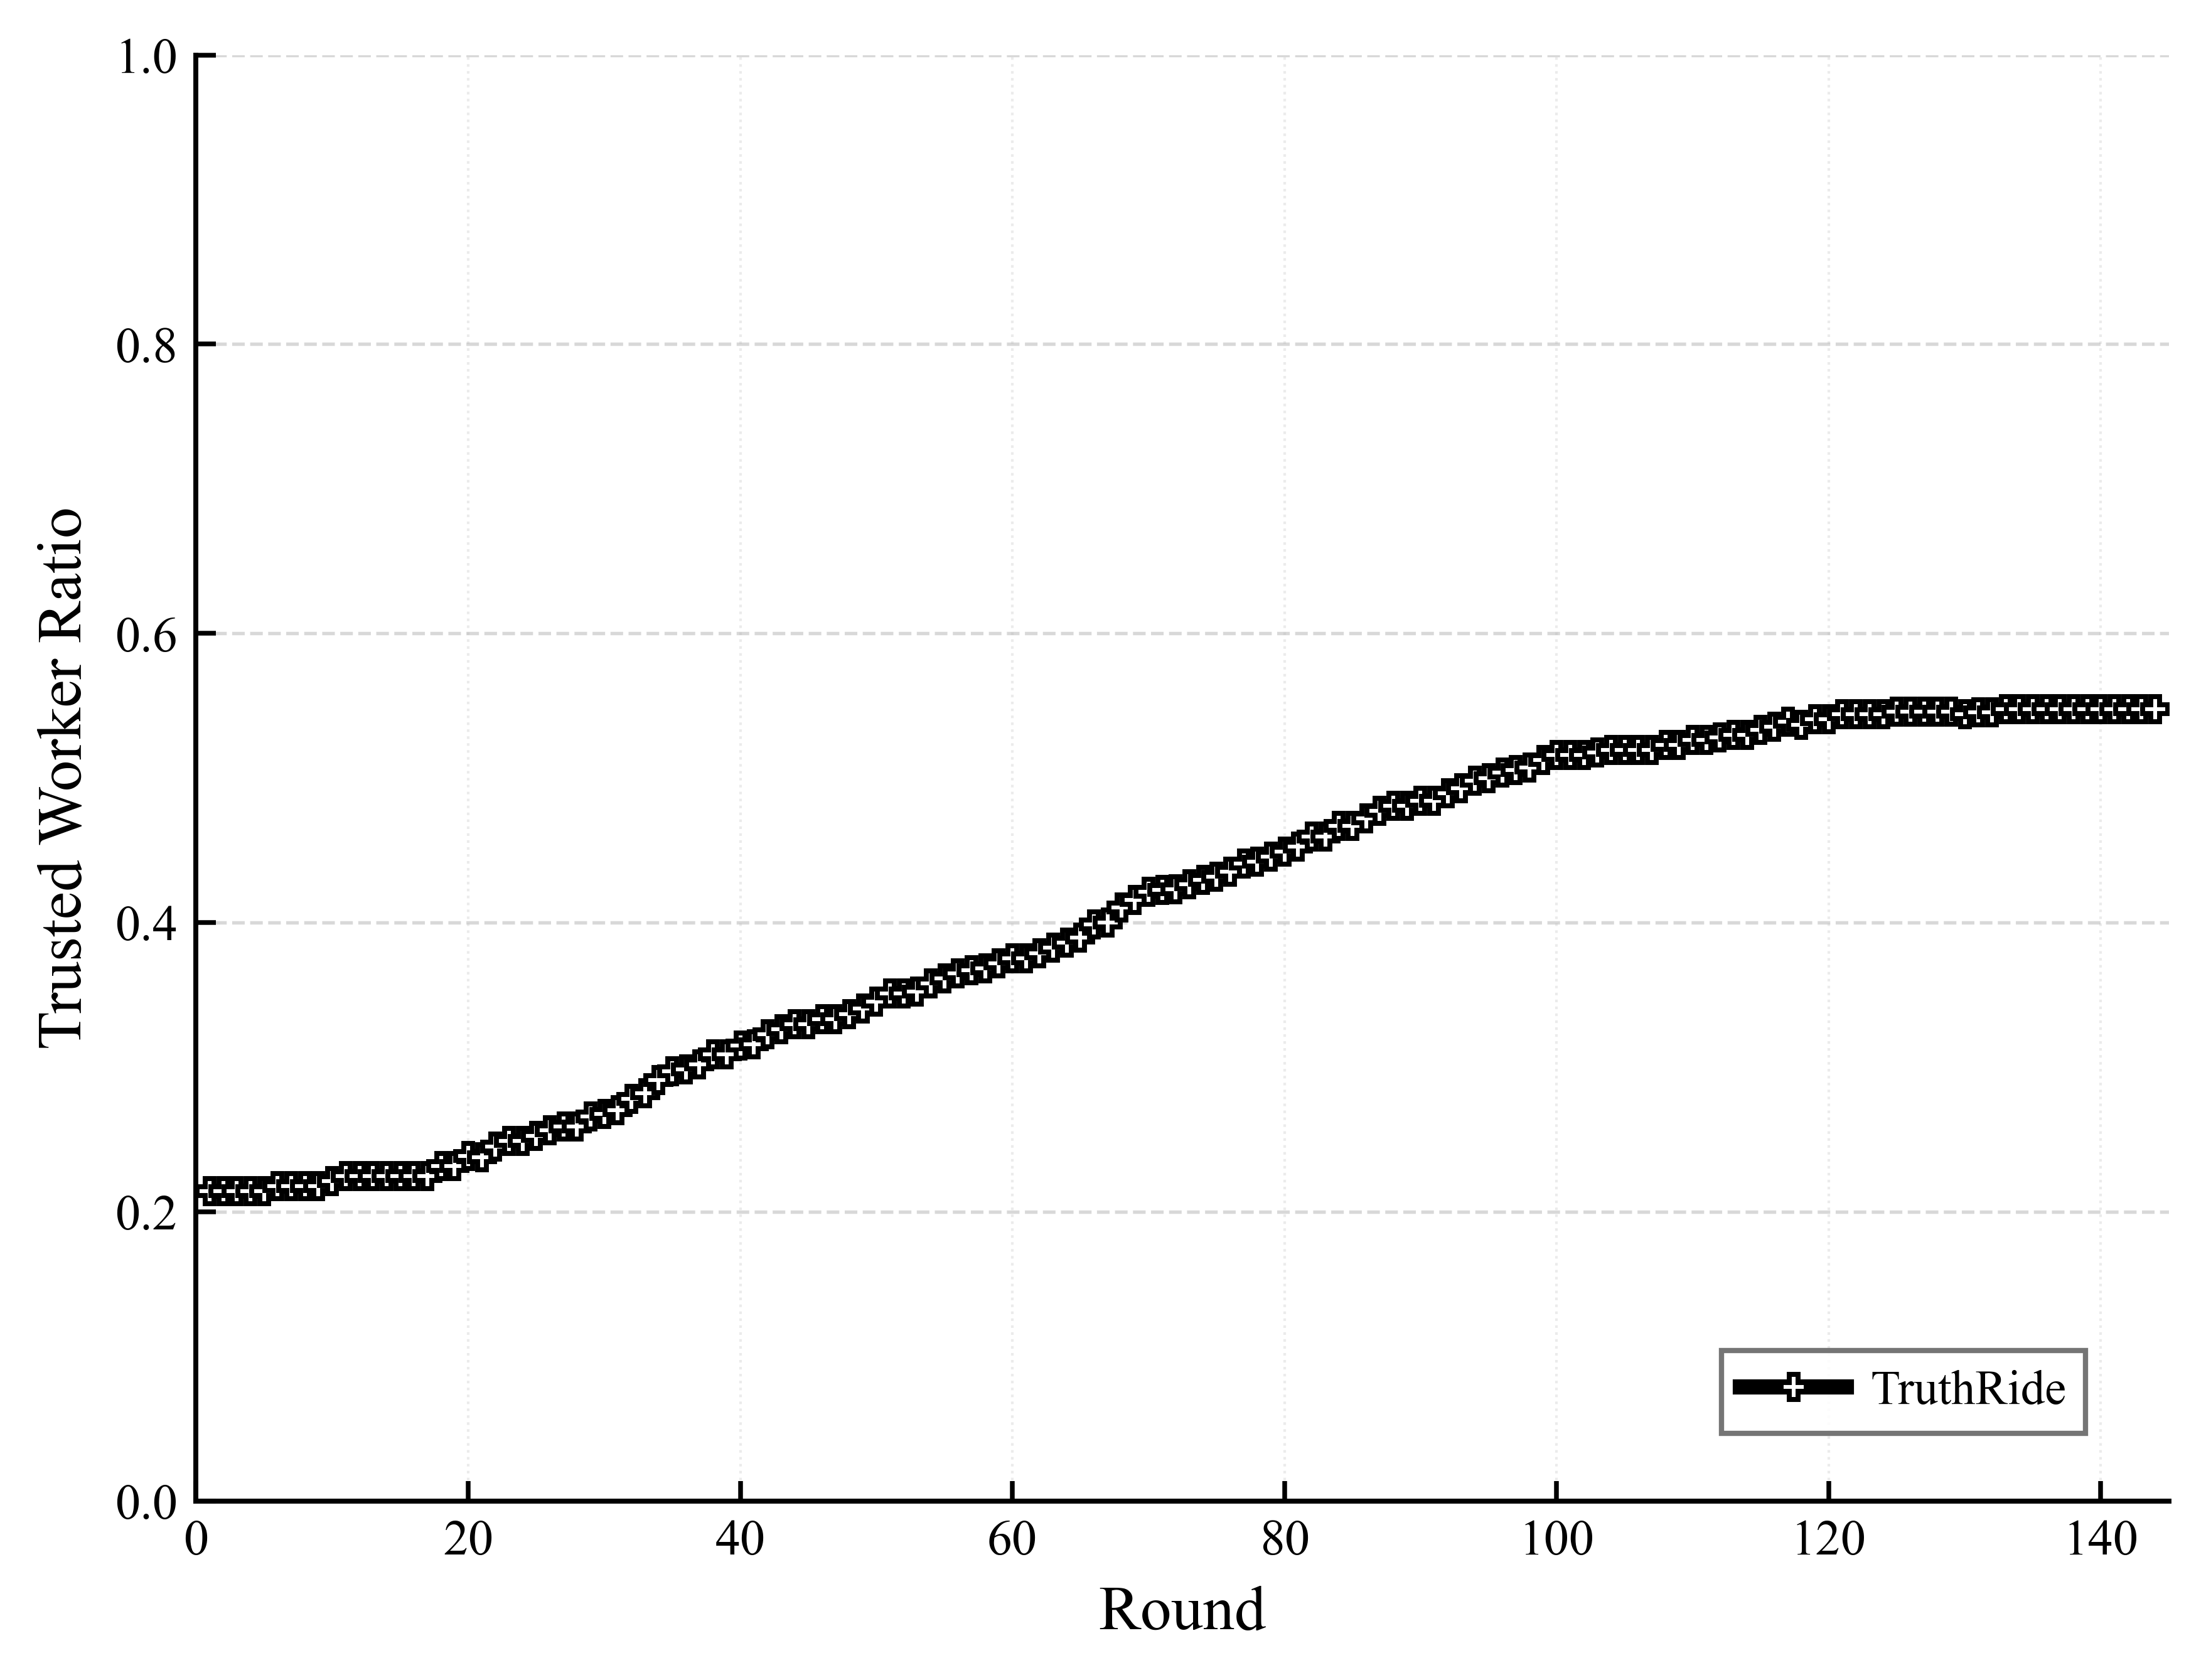

This figure's Python source:
import csv
import json
from pathlib import Path

import matplotlib
matplotlib.use("Agg")
import matplotlib.pyplot as plt
from matplotlib.lines import Line2D


ROUND_RESULTS_FILE = "experiment2_cmab_trust_pgrd_lgsc_round_results.json"
OUTPUT_PNG = "experiment2_Fig. 9：可信工人比例变化.png"
OUTPUT_PDF = "experiment2_Fig. 9：可信工人比例变化.pdf"
OUTPUT_CSV = "experiment2_Fig. 9：可信工人比例变化.csv"
SMOOTH_WINDOW = 1
LEGEND_MODE = "manual"
LEGEND_LOC = "lower right"
LEGEND_BBOX_TO_ANCHOR = (0.97, 0.03)
LEGEND_NCOL = 1
YLIM_MODE = "manual"
YLIM = (0.0, 1.0)

SERIES_CONFIG = [
    {
        "label": "TruthRide",
        "csv_key": "trusted_worker_ratio",
        "color": "#000000",
        "marker": "P",
        "linestyle": "-",
        "linewidth": 2.9,
        "markersize": 4.8,
        "alpha": 1.0,
        "zorder": 5,
    },
]


def load_round_results(path):
    with Path(path).open("r", encoding="utf-8") as f:
        records = json.load(f)
    return [item for item in records if int(item.get("num_tasks", 0)) > 0]


def moving_average(values, window):
    if window <= 1 or len(values) <= 2:
        return [round(float(value), 4) for value in values]

    half_window = window // 2
    smoothed = []
    for idx in range(len(values)):
        start = max(0, idx - half_window)
        end = min(len(values), idx + half_window + 1)
        smoothed.append(round(sum(values[start:end]) / (end - start), 4))
    return smoothed


def save_plot_data_csv(rounds, series_rows):
    headers = ["round"] + [config["csv_key"] for config in SERIES_CONFIG]
    with open(OUTPUT_CSV, "w", encoding="utf-8-sig", newline="") as f:
        writer = csv.writer(f)
        writer.writerow(headers)
        for idx, round_id in enumerate(rounds):
            row = [round_id]
            for values in series_rows:
                row.append(values[idx])
            writer.writerow(row)


def set_figure_style():
    plt.rcParams.update(
        {
            "font.family": "serif",
            "font.serif": ["Times New Roman", "Times", "DejaVu Serif"],
            "mathtext.fontset": "stix",
            "font.size": 10.0,
            "axes.labelsize": 12.0,
            "xtick.labelsize": 9.6,
            "ytick.labelsize": 9.6,
            "legend.fontsize": 9.2,
            "axes.linewidth": 0.95,
            "pdf.fonttype": 42,
            "ps.fonttype": 42,
            "figure.dpi": 150,
            "savefig.dpi": 600,
        }
    )


def plot_figure():
    set_figure_style()

    round_results = load_round_results(ROUND_RESULTS_FILE)
    rounds = [int(item["round_id"]) for item in round_results]
    raw_ratio = [
        round(
            float(item["trusted_count"]) /
            max(
                1,
                int(item["trusted_count"])
                + int(item["unknown_count"])
                + int(item["malicious_count"]),
            ),
            4,
        )
        for item in round_results
    ]
    ratio_values = moving_average(raw_ratio, SMOOTH_WINDOW)

    fig, ax = plt.subplots(figsize=(6.2, 4.8))
    fig.patch.set_facecolor("white")
    ax.set_facecolor("white")
    ax.set_axisbelow(True)
    csv_series_rows = [ratio_values]
    legend_handles = []

    config = SERIES_CONFIG[0]
    ax.plot(
        rounds,
        ratio_values,
        label=config["label"],
        color=config["color"],
        marker=config["marker"],
        linestyle=config["linestyle"],
        linewidth=config["linewidth"],
        markersize=config["markersize"],
        markevery=1,
        markerfacecolor="white",
        markeredgewidth=0.95,
        alpha=config["alpha"],
        zorder=config["zorder"],
        solid_capstyle="round",
        solid_joinstyle="round",
        antialiased=True,
    )
    legend_handles.append(
        Line2D(
            [0],
            [0],
            label=config["label"],
            color=config["color"],
            linestyle=config["linestyle"],
            linewidth=config["linewidth"],
            marker=config["marker"],
            markersize=config["markersize"],
            markerfacecolor="white",
            markeredgewidth=0.95,
        )
    )

    ax.set_xlabel("Round")
    ax.set_ylabel("Trusted Worker Ratio")
    ax.set_xlim(0, 145)
    ax.set_xticks(range(0, 141, 20))
    if YLIM_MODE == "manual":
        ax.set_ylim(*YLIM)
        ax.set_yticks([i / 10 for i in range(0, 11, 2)])

    ax.grid(
        True,
        axis="y",
        which="major",
        linestyle="--",
        linewidth=0.65,
        color="#b8b8b8",
        alpha=0.55,
    )
    ax.grid(
        True,
        axis="x",
        which="major",
        linestyle=":",
        linewidth=0.5,
        color="#c7c7c7",
        alpha=0.35,
    )

    ax.spines["top"].set_visible(False)
    ax.spines["right"].set_visible(False)
    ax.spines["bottom"].set_linewidth(0.95)
    ax.spines["left"].set_linewidth(0.95)

    ax.tick_params(axis="both", which="both", direction="in", top=False, right=False, length=3.8, width=0.9)

    legend_kwargs = {
        "handles": legend_handles,
        "loc": LEGEND_LOC if LEGEND_MODE == "manual" else "best",
        "ncol": LEGEND_NCOL,
        "frameon": True,
        "fancybox": False,
        "framealpha": 0.9,
        "facecolor": "white",
        "edgecolor": "#666666",
        "handlelength": 2.2,
        "handletextpad": 0.5,
        "columnspacing": 1.2,
        "labelspacing": 0.5,
    }
    if LEGEND_MODE == "manual":
        legend_kwargs["bbox_to_anchor"] = LEGEND_BBOX_TO_ANCHOR
    ax.legend(**legend_kwargs)

    fig.subplots_adjust(left=0.14, right=0.985, bottom=0.16, top=0.96)
    fig.savefig(OUTPUT_PNG, bbox_inches="tight")
    fig.savefig(OUTPUT_PDF, bbox_inches="tight")
    plt.close(fig)
    save_plot_data_csv(rounds, csv_series_rows)

    print(f"Saved {OUTPUT_PNG}")
    print(f"Saved {OUTPUT_PDF}")
    print(f"Saved {OUTPUT_CSV}")


if __name__ == "__main__":
    plot_figure()
